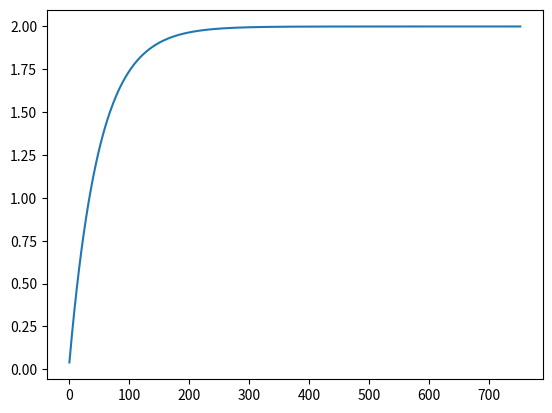

This figure's Python source:
import matplotlib.pyplot as plt


def Gradient_Ascent_test():
    """梯度上升算法 吃函数
    f(x)=-x^2+4x的最大值
    :return:
    """

    def f(x):
        return -x ** 2 + 4

    def f_prime(x_old):
        return -2 * x_old + 4  # f(x)的倒数

    y_list = []
    i = 0
    x_index = []
    x_old = -1
    x_new = 0
    alpha = 0.01  # 步长
    presision = 0.00000001  # 更新阈值
    while abs(x_new - x_old) > presision:
        x_old = x_new
        x_new = x_old + alpha * f_prime(x_old)
        y_list.append(x_new)
        x_index.append(i)
        i += 1
    plt.plot(x_index, y_list)
    plt.show()


if __name__ == '__main__':
    Gradient_Ascent_test()
